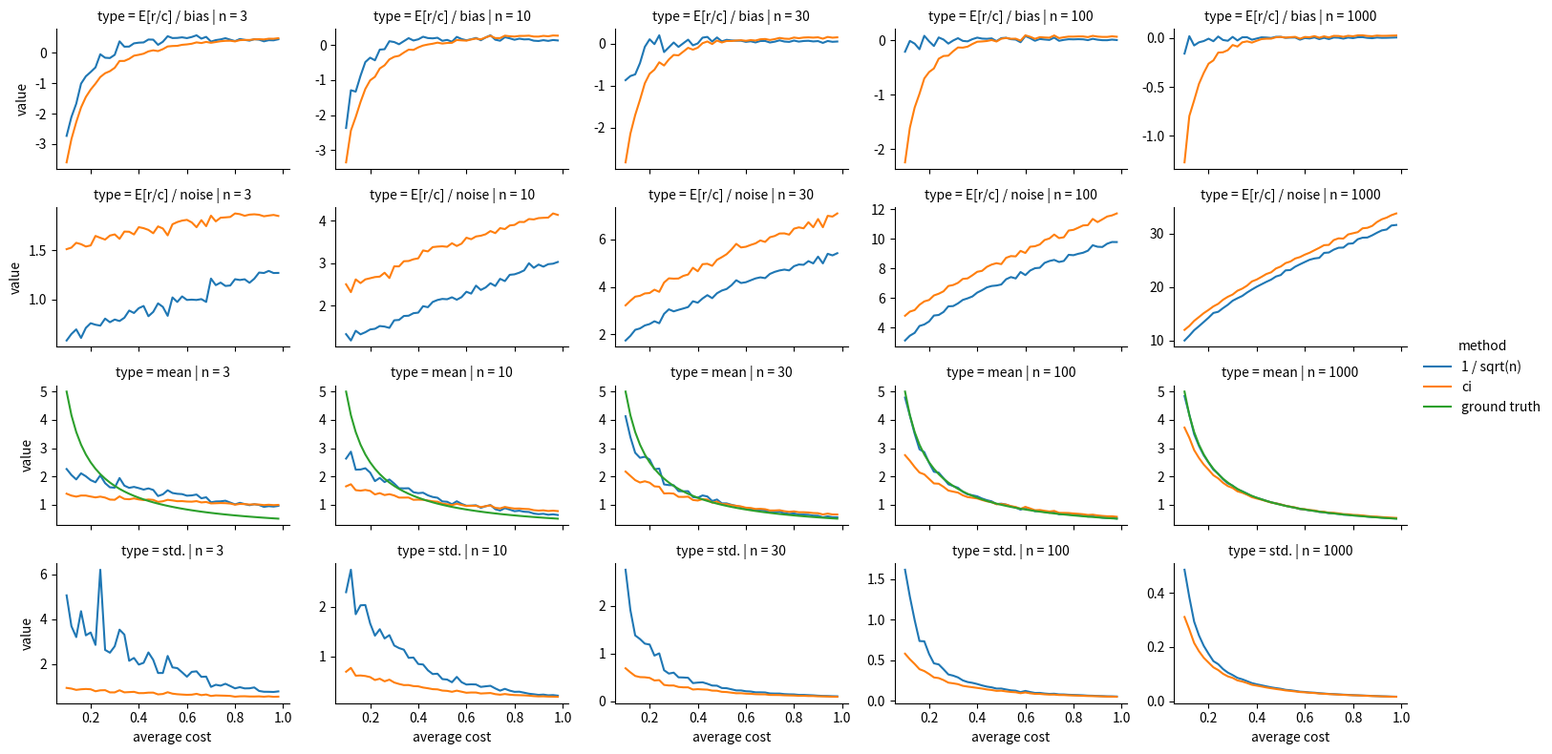

Generate this figure with matplotlib: (Note: this script raises an exception after producing the figure.)
import os

import numpy as np
import matplotlib.pyplot as plt
import pandas as pd
import seaborn as sns
from tqdm import tqdm
from scipy import stats

if __name__ == '__main__':
    def hoeffding_ci(n: int, alpha=0.05):
        return np.sqrt(-1 / (2 * n) * np.log(alpha / 2))

    def markov_ci(n: int, alpha=0.05):
        return 1 / (alpha * n)

    def wilson_ci(n: int, ns: int, alpha=0.05):
        nf = n - ns
        z = stats.norm.interval(1 - alpha)[1]
        return 2 / (n + z ** 2) * np.sqrt((ns * nf) / n + z ** 2 / 4)

    def wilson_estimate(n: int, ns: int, alpha=0.05):
        z = stats.norm.interval(1 - alpha)[1]
        return (ns + 0.5 * z ** 2) / (n + z ** 2)

    def combined_ci(n: int, alpha=0.01):
        return min(markov_ci(n, alpha), hoeffding_ci(n, alpha))

    def cumulative_ci(n: int):
        return np.sum([hoeffding_ci(i) for i in range(1, n)])

    def beta_mean(alpha, beta):
        return alpha / (alpha + beta)

    trial = [(hoeffding_ci(i), wilson_ci(i, int(i / 2))) for i in range(2, 100)]
    print(trial)

    ns = [3, 10, 30, 100, 1000]
    ps = np.arange(5, 50) / 50
    result = []
    n_samples = 30
    mean_reward = 0.5
    metric_types = ["mean", "mean", "mean", "mean", "std.",
                    "std.", "std.", "E[r/c] / bias", "E[r/c] / bias", "E[r/c] / bias",
                    "mean + bias", "mean + bias", "mean + bias",
                    "E[r/c] / noise", "E[r/c] / noise", "E[r/c] / noise"]
    methods = ["ground truth", "original", "ci", "1 / sqrt(n)",
               "original", "ci", "1 / sqrt(n)",
               "original", "ci", "1 / sqrt(n)",
               "original", "ci", "1 / sqrt(n)",
               "original", "ci", "1 / sqrt(n)"]
    for p in tqdm(ps):
        for n in ns:
            for s in range(n_samples):
                bernoulli_trials = np.random.uniform(size=n) < p
                rewards = np.random.uniform(size=n) < mean_reward

                original_alpha = np.sum(bernoulli_trials)
                original_beta = n - np.sum(bernoulli_trials)
                original_alpha_rew = np.sum(rewards)
                original_beta_rew = n - np.sum(rewards)

                sqrt_alpha = min(n, n * wilson_estimate(n, np.sum(bernoulli_trials)))
                sqrt_beta = n - min(n, n * wilson_estimate(n, np.sum(bernoulli_trials)))
                sqrt_alpha_rew = min(n, n * wilson_estimate(n, np.sum(rewards)))
                sqrt_beta_rew = n - min(n, n * wilson_estimate(n, np.sum(rewards)))

                ci_alpha = min(n, np.sum(bernoulli_trials) + n * hoeffding_ci(n))
                ci_beta = n - sqrt_alpha
                ci_alpha_rew = min(n, np.sum(rewards) + n * hoeffding_ci(n))
                ci_beta_rew = n - sqrt_alpha_rew

                samples_original = np.random.beta(original_alpha + 1, original_beta + 1, size=1000)
                samples_ci = np.random.beta(ci_alpha + 1, ci_beta + 1, size=1000)
                samples_sqrt = np.random.beta(sqrt_alpha + 1, sqrt_beta + 1, size=1000)

                top = mean_reward
                samples_top_original = np.random.beta(original_alpha_rew + 1, original_beta_rew + 1, size=1000)
                samples_top_ci = np.random.beta(ci_alpha_rew + 1, ci_beta_rew + 1, size=1000)
                samples_top_sqrt = np.random.beta(sqrt_alpha_rew + 1, sqrt_beta_rew + 1, size=1000)

                ratio_original = samples_top_original / samples_original
                ratio_ci = samples_top_ci / samples_ci
                ratio_sqrt = samples_top_sqrt / samples_sqrt

                std_original = np.std(ratio_original, axis=-1)
                std_ci = np.std(ratio_ci, axis=-1)
                std_sqrt = np.std(ratio_sqrt, axis=-1)

                mean_original = np.mean(ratio_original, axis=-1)
                mean_ci = np.mean(ratio_ci, axis=-1)
                mean_sqrt = np.mean(ratio_sqrt, axis=-1)

                bias_original = (mean_original - top / p)
                bias_ci = (mean_ci - top / p)
                bias_sqrt = (mean_sqrt - top / p)

                snr_original = mean_original / std_original
                snr_ci = mean_ci / std_ci
                snr_sqrt = mean_sqrt / std_sqrt

                original_mean_plus_bias = mean_original + bias_original
                ci_mean_plus_bias = mean_ci + bias_ci
                sqrt_mean_plus_bias = mean_sqrt + bias_sqrt

                numbers = [top / p, mean_original, mean_ci, mean_sqrt,
                           std_original, std_ci, std_sqrt,
                           bias_original, bias_ci, bias_sqrt,
                           original_mean_plus_bias, ci_mean_plus_bias, sqrt_mean_plus_bias,
                           snr_original, snr_ci, snr_sqrt]
                for num, t, method in zip(numbers, metric_types, methods):
                    result.append([n, p, num, t, method])

    df = pd.DataFrame(result, columns=["n", "average cost", "value", "type", "method"])
    df = df[df["type"] != "mean + bias"]
    df = df[df["method"] != "original"]
    df = df.groupby(["n", "average cost", "type", "method"]).mean()

    sns.relplot(data=df, x="average cost", y="value",
                hue="method", col="n", row="type",
                kind="line",
                height=2, aspect=1.5, ci=False,
                facet_kws={"sharey": False})
    plt.savefig(os.path.join(os.getcwd(), "..", "figures", "b-mab-snr.pdf"))
    plt.show()

    #
    #
    # top = np.random.beta(5, 5, size=(1000, 100))
    # bottom = [np.random.beta(a + 1, b + 1, size=(1000, 100)) for (a, b) in zip(alpha_range, beta_range)]
    #
    # ratio = [top / b for b in bottom]
    # signal = [np.mean(r, axis=0) for r in ratio]
    # variance = [np.std(r, axis=0) for r in ratio]
    # snr = [v / s for (v, s) in zip(variance, signal)]
    # snr = [np.mean(s) for s in snr]
    #
    # x = [beta_mean(a + 1, b + 1) for (a, b) in zip(alpha_range, beta_range)]
    #
    # plt.plot(x, snr)
    # plt.legend()
    # plt.xlabel("E[denominator]")
    # plt.ylabel("Signal to noise ratio")
    # plt.tight_layout(pad=.5)
    # plt.savefig(os.path.join(os.getcwd(), "..", "figures", "b-mab-snr.pdf"))
    # plt.show()
